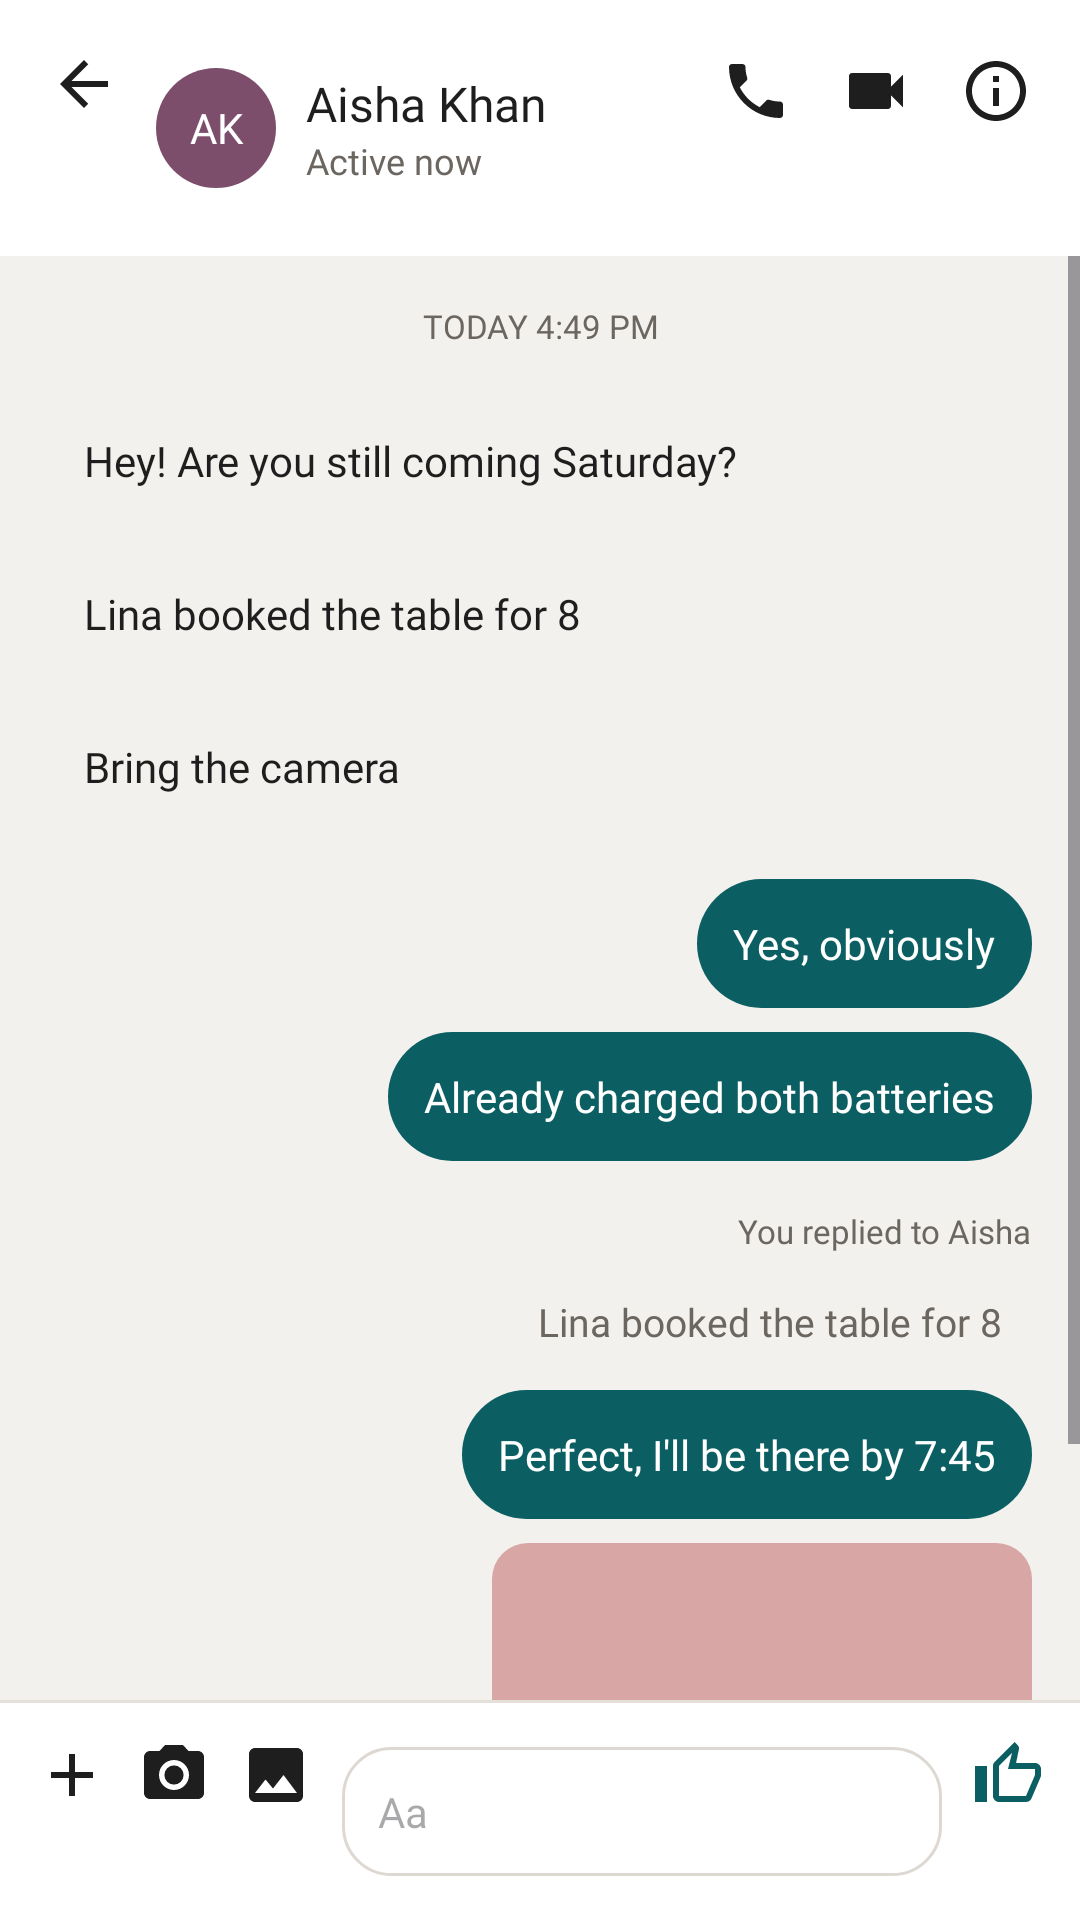

Reconstruct the res/layout file that produces this screen, plus the resources it refers to.
<!-- AndroidManifest.xml: application theme Theme.I230017 -->
<!-- res/layout/activity_chat.xml -->
<?xml version="1.0" encoding="utf-8"?>
<LinearLayout xmlns:android="http://schemas.android.com/apk/res/android"
    xmlns:app="http://schemas.android.com/apk/res-auto"
    android:layout_width="match_parent"
    android:layout_height="match_parent"
    android:fitsSystemWindows="true"
    android:background="@color/bg_warm"
    android:orientation="vertical">

    <LinearLayout
        android:layout_width="match_parent"
        android:layout_height="wrap_content"
        android:background="@color/white"
        android:gravity="center_vertical"
        android:padding="16dp">

        <TextView
            android:id="@+id/btnBack"
            android:layout_width="wrap_content"
            android:layout_height="wrap_content"
            android:fontFamily="@font/figtree_bold"
            android:drawableTop="@drawable/ic_arrow_back"
            android:drawableTint="@color/ink"
            android:textSize="22sp" />

        <TextView
            android:layout_width="40dp"
            android:layout_height="40dp"
            android:layout_marginStart="12dp"
            android:background="@drawable/bg_avatar_purple"
            android:fontFamily="@font/figtree_bold"
            android:gravity="center"
            android:text="AK"
            android:textColor="@color/white"
            android:textSize="14sp" />

        <LinearLayout
            android:layout_width="0dp"
            android:layout_height="wrap_content"
            android:layout_marginStart="10dp"
            android:layout_weight="1"
            android:orientation="vertical">

            <TextView
                android:layout_width="wrap_content"
                android:layout_height="wrap_content"
                android:fontFamily="@font/figtree_bold"
                android:text="Aisha Khan"
                android:textColor="@color/ink"
                android:textSize="16sp" />

            <TextView
                android:layout_width="wrap_content"
                android:layout_height="wrap_content"
                android:fontFamily="@font/figtree_regular"
                android:text="Active now"
                android:textColor="@color/ink_muted"
                android:textSize="12sp" />
        </LinearLayout>

        <TextView
            android:id="@+id/btnVoiceCall"
            android:layout_width="wrap_content"
            android:layout_height="wrap_content"
            android:layout_marginEnd="16dp"
            android:fontFamily="@font/figtree_regular"
            android:drawableTop="@drawable/ic_phone" android:drawableTint="@color/ink"
            android:textSize="18sp" />

        <TextView
            android:layout_width="wrap_content"
            android:layout_height="wrap_content"
            android:layout_marginEnd="16dp"
            android:fontFamily="@font/figtree_regular"
            android:drawableTop="@drawable/ic_videocam" android:drawableTint="@color/ink"
            android:textSize="18sp" />

        <TextView
            android:layout_width="wrap_content"
            android:layout_height="wrap_content"
            android:fontFamily="@font/figtree_regular"
            android:drawableTop="@drawable/ic_info" android:drawableTint="@color/ink"
            android:textSize="18sp" />
    </LinearLayout>

    <ScrollView
        android:layout_width="match_parent"
        android:layout_height="0dp"
        android:layout_weight="1">

        <LinearLayout
            android:layout_width="match_parent"
            android:layout_height="wrap_content"
            android:orientation="vertical"
            android:padding="16dp">

            <TextView
                android:layout_width="match_parent"
                android:layout_height="wrap_content"
                android:gravity="center_horizontal"
                android:fontFamily="@font/figtree_regular"
                android:text="TODAY 4:49 PM"
                android:textColor="@color/ink_muted"
                android:textSize="11sp" />

            <TextView
                android:layout_width="wrap_content"
                android:layout_height="wrap_content"
                android:layout_marginTop="16dp"
                android:background="@drawable/bg_chip"
                android:fontFamily="@font/figtree_regular"
                android:padding="12dp"
                android:text="Hey! Are you still coming Saturday?"
                android:textColor="@color/ink"
                android:textSize="14sp" />

            <TextView
                android:layout_width="wrap_content"
                android:layout_height="wrap_content"
                android:layout_marginTop="8dp"
                android:background="@drawable/bg_chip"
                android:fontFamily="@font/figtree_regular"
                android:padding="12dp"
                android:text="Lina booked the table for 8"
                android:textColor="@color/ink"
                android:textSize="14sp" />

            <TextView
                android:layout_width="wrap_content"
                android:layout_height="wrap_content"
                android:layout_marginTop="8dp"
                android:background="@drawable/bg_chip"
                android:fontFamily="@font/figtree_regular"
                android:padding="12dp"
                android:text="Bring the camera"
                android:textColor="@color/ink"
                android:textSize="14sp" />

            <TextView
                android:layout_width="wrap_content"
                android:layout_height="wrap_content"
                android:layout_gravity="end"
                android:layout_marginTop="16dp"
                android:background="@drawable/bg_button_teal"
                android:fontFamily="@font/figtree_regular"
                android:padding="12dp"
                android:text="Yes, obviously"
                android:textColor="@color/white"
                android:textSize="14sp" />

            <TextView
                android:layout_width="wrap_content"
                android:layout_height="wrap_content"
                android:layout_gravity="end"
                android:layout_marginTop="8dp"
                android:background="@drawable/bg_button_teal"
                android:fontFamily="@font/figtree_regular"
                android:padding="12dp"
                android:text="Already charged both batteries"
                android:textColor="@color/white"
                android:textSize="14sp" />

            <TextView
                android:layout_width="wrap_content"
                android:layout_height="wrap_content"
                android:layout_gravity="end"
                android:layout_marginTop="16dp"
                android:fontFamily="@font/figtree_regular"
                android:text="You replied to Aisha"
                android:textColor="@color/ink_muted"
                android:textSize="11sp" />

            <TextView
                android:layout_width="wrap_content"
                android:layout_height="wrap_content"
                android:layout_gravity="end"
                android:layout_marginTop="4dp"
                android:background="@drawable/bg_chip"
                android:fontFamily="@font/figtree_regular"
                android:padding="10dp"
                android:text="Lina booked the table for 8"
                android:textColor="@color/ink_muted"
                android:textSize="13sp" />

            <TextView
                android:layout_width="wrap_content"
                android:layout_height="wrap_content"
                android:layout_gravity="end"
                android:layout_marginTop="4dp"
                android:background="@drawable/bg_button_teal"
                android:fontFamily="@font/figtree_regular"
                android:padding="12dp"
                android:text="Perfect, I'll be there by 7:45"
                android:textColor="@color/white"
                android:textSize="14sp" />

            <View
                android:layout_width="180dp"
                android:layout_height="140dp"
                android:layout_gravity="end"
                android:layout_marginTop="8dp"
                android:background="@drawable/bg_story_pink" />

        </LinearLayout>
    </ScrollView>

    <View
        android:layout_width="match_parent"
        android:layout_height="1dp"
        android:background="#E5E0D9" />

    <LinearLayout
        android:layout_width="match_parent"
        android:layout_height="wrap_content"
        android:background="@color/white"
        android:gravity="center_vertical"
        android:padding="12dp">

        <TextView
            android:layout_width="wrap_content"
            android:layout_height="wrap_content"
            android:layout_marginEnd="10dp"
            android:fontFamily="@font/figtree_regular"
            android:drawableTop="@drawable/ic_add" android:drawableTint="@color/ink"
            android:textSize="18sp" />

        <TextView
            android:layout_width="wrap_content"
            android:layout_height="wrap_content"
            android:layout_marginEnd="10dp"
            android:fontFamily="@font/figtree_regular"
            android:drawableTop="@drawable/ic_photo_camera" android:drawableTint="@color/ink"
            android:textSize="18sp" />

        <TextView
            android:layout_width="wrap_content"
            android:layout_height="wrap_content"
            android:layout_marginEnd="10dp"
            android:fontFamily="@font/figtree_regular"
            android:drawableTop="@drawable/ic_image" android:drawableTint="@color/ink"
            android:textSize="18sp" />

        <EditText
            android:layout_width="0dp"
            android:layout_height="wrap_content"
            android:layout_weight="1"
            android:background="@drawable/bg_input"
            android:fontFamily="@font/figtree_regular"
            android:hint="Aa"
            android:padding="12dp"
            android:textSize="14sp" />

        <TextView
            android:layout_width="wrap_content"
            android:layout_height="wrap_content"
            android:layout_marginStart="10dp"
            android:fontFamily="@font/figtree_regular"
            android:drawableTop="@drawable/ic_thumb_up" android:drawableTint="@color/teal"
            android:textSize="18sp" />
    </LinearLayout>
</LinearLayout>
<!-- resources referenced by this layout -->
<resources>
  <color name="bg_warm">#F3F1EE</color>
  <color name="ink">#1E1E1E</color>
  <color name="ink_muted">#6B6660</color>
  <color name="teal">#0B5F63</color>
  <color name="white">#FFFFFF</color>
  <!-- drawable bg_avatar_purple (drawable) -->
  <?xml version="1.0" encoding="utf-8"?>
  <shape xmlns:android="http://schemas.android.com/apk/res/android">
      <solid android:color="#7D4E6B" />
      <corners android:radius="20dp" />
  </shape>
  <!-- drawable bg_button_teal (drawable) -->
  <?xml version="1.0" encoding="utf-8"?>
  <shape xmlns:android="http://schemas.android.com/apk/res/android">
      <solid android:color="@color/teal" />
      <corners android:radius="28dp" />
  </shape>
  <!-- drawable bg_input (drawable) -->
  <?xml version="1.0" encoding="utf-8"?>
  <shape xmlns:android="http://schemas.android.com/apk/res/android">
      <solid android:color="@color/white" />
      <corners android:radius="16dp" />
      <stroke
          android:width="1dp"
          android:color="#DDD8D2" />
  </shape>
  <!-- drawable bg_story_pink (drawable) -->
  <?xml version="1.0" encoding="utf-8"?>
  <shape xmlns:android="http://schemas.android.com/apk/res/android">
      <solid android:color="#D9A6A6" />
      <corners android:radius="12dp" />
  </shape>
  <!-- drawable ic_add (drawable) -->
  <?xml version="1.0" encoding="utf-8"?>
  <vector xmlns:android="http://schemas.android.com/apk/res/android" android:width="24dp" android:height="24dp" android:viewportWidth="24" android:viewportHeight="24"><path android:fillColor="#FF1E1E1E" android:pathData="M19,13h-6v6h-2v-6H5v-2h6V5h2v6h6v2z"/></vector>
  <!-- drawable ic_arrow_back (drawable) -->
  <?xml version="1.0" encoding="utf-8"?>
  <vector xmlns:android="http://schemas.android.com/apk/res/android" android:width="24dp" android:height="24dp" android:viewportWidth="24" android:viewportHeight="24"><path android:fillColor="#FF1E1E1E" android:pathData="M20,11H7.83l5.59,-5.59L12,4l-8,8 8,8 1.41,-1.41L7.83,13H20v-2z"/></vector>
  <!-- drawable ic_image (drawable) -->
  <?xml version="1.0" encoding="utf-8"?>
  <vector xmlns:android="http://schemas.android.com/apk/res/android" android:width="24dp" android:height="24dp" android:viewportWidth="24" android:viewportHeight="24"><path android:fillColor="#FF1E1E1E" android:pathData="M21,19V5c0,-1.1 -0.9,-2 -2,-2H5c-1.1,0 -2,0.9 -2,2v14c0,1.1 0.9,2 2,2h14c1.1,0 2,-0.9 2,-2zM8.5,13.5l2.5,3.01L14.5,12l4.5,6H5l3.5,-4.5z"/></vector>
  <!-- drawable ic_info (drawable) -->
  <?xml version="1.0" encoding="utf-8"?>
  <vector xmlns:android="http://schemas.android.com/apk/res/android" android:width="24dp" android:height="24dp" android:viewportWidth="24" android:viewportHeight="24"><path android:fillColor="#FF1E1E1E" android:pathData="M11,7h2v2h-2zM11,11h2v6h-2zM12,2C6.48,2 2,6.48 2,12s4.48,10 10,10 10,-4.48 10,-10S17.52,2 12,2zM12,20c-4.41,0 -8,-3.59 -8,-8s3.59,-8 8,-8 8,3.59 8,8 -3.59,8 -8,8z"/></vector>
  <!-- drawable ic_videocam (drawable) -->
  <?xml version="1.0" encoding="utf-8"?>
  <vector xmlns:android="http://schemas.android.com/apk/res/android" android:width="24dp" android:height="24dp" android:viewportWidth="24" android:viewportHeight="24"><path android:fillColor="#FF1E1E1E" android:pathData="M17,10.5V7c0,-0.55 -0.45,-1 -1,-1H4c-0.55,0 -1,0.45 -1,1v10c0,0.55 0.45,1 1,1h12c0.55,0 1,-0.45 1,-1v-3.5l4,4v-11l-4,4z"/></vector>
  <style name="Theme.I230017" parent="Base.Theme.I230017" />
  <style name="Base.Theme.I230017" parent="Theme.Material3.DayNight.NoActionBar">
          
          
      </style>
</resources>
